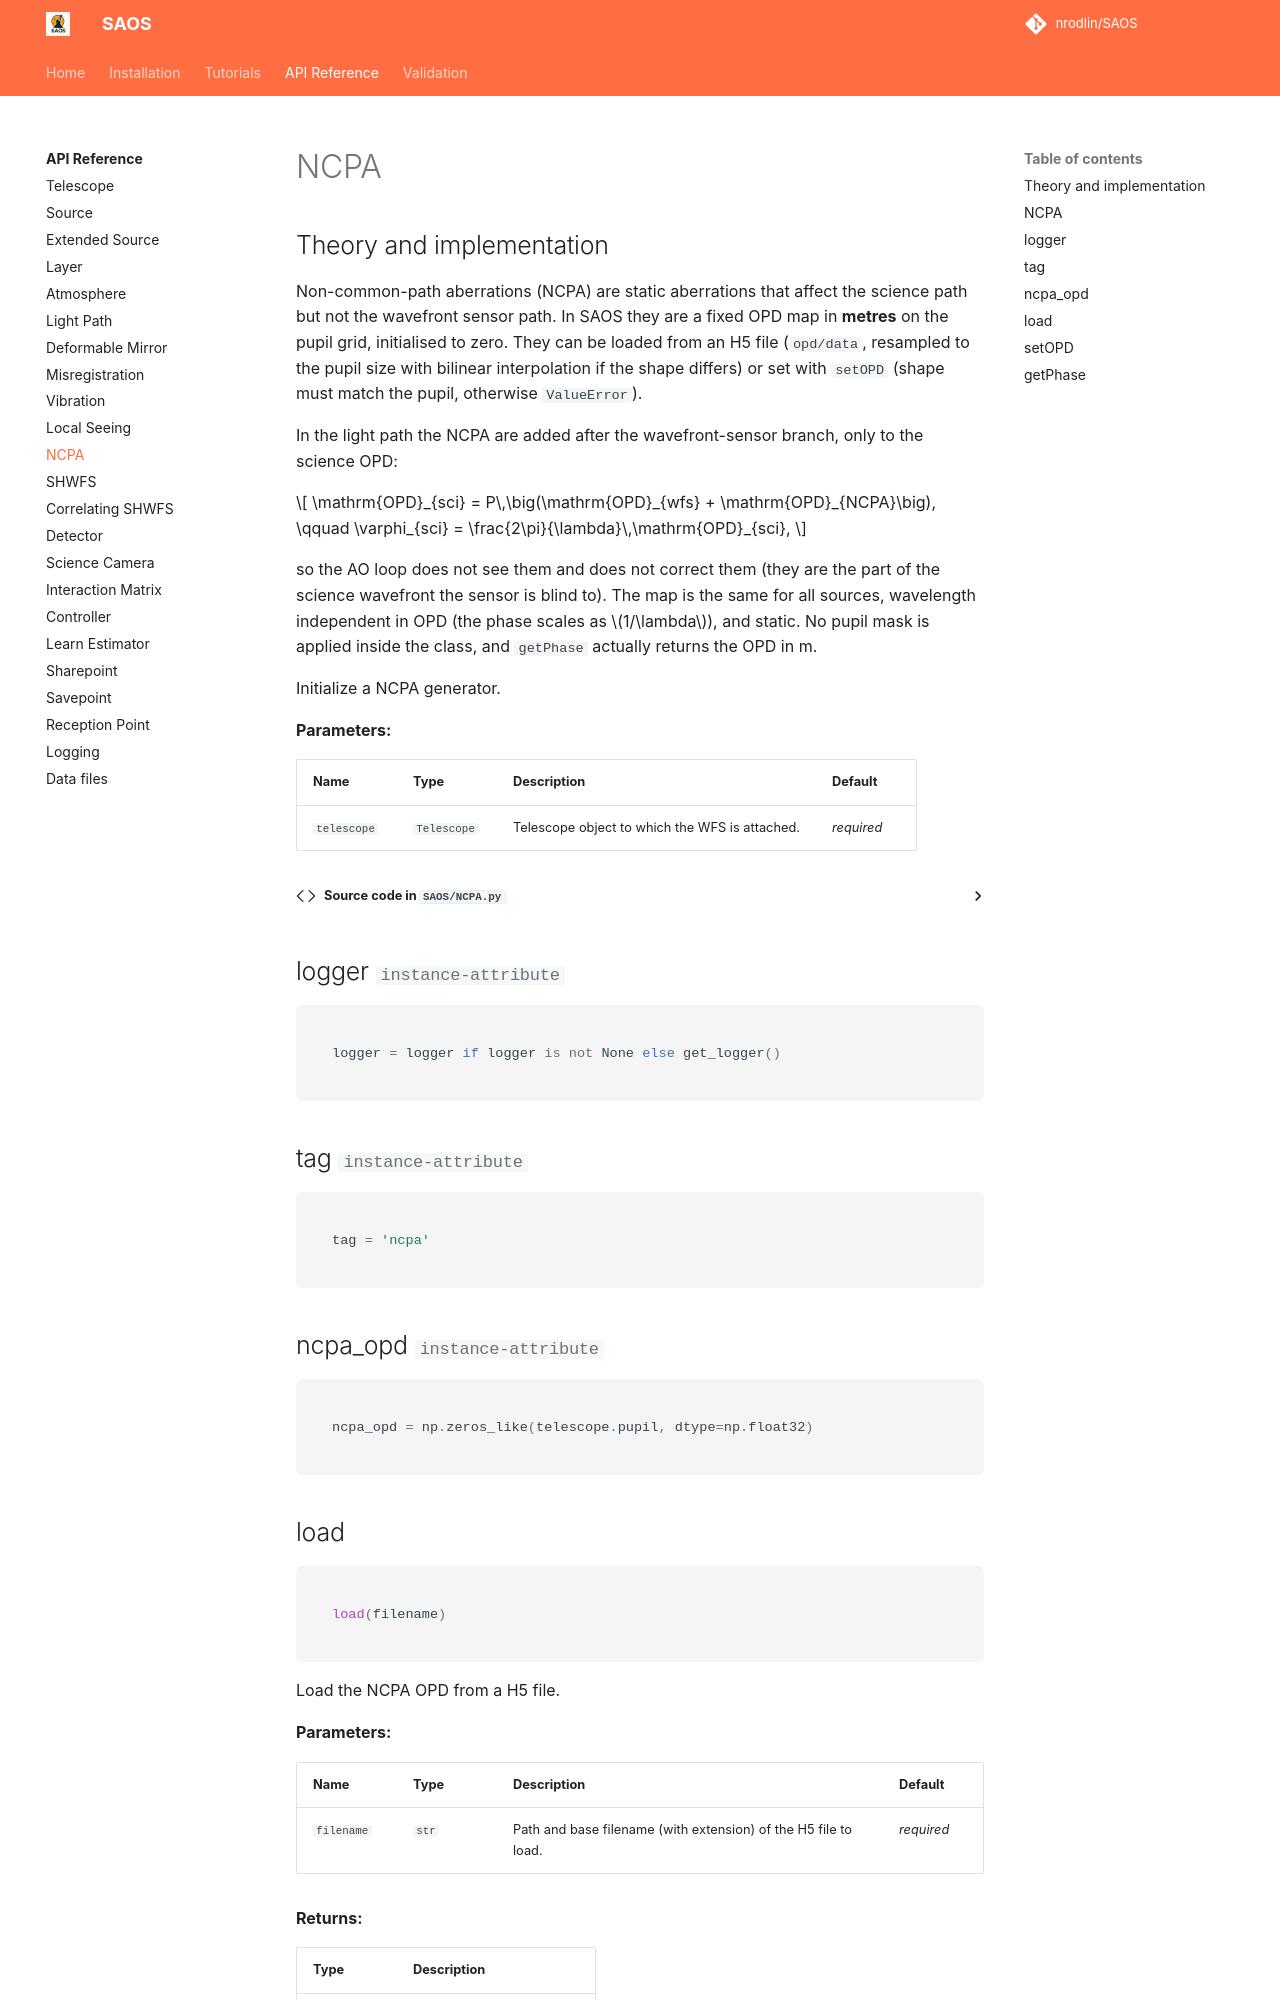

repository: nrodlin/SAOS · page: api/ncpa/index.html · generator: mkdocs

# NCPA

## Theory and implementation

Non-common-path aberrations (NCPA) are static aberrations that affect the science path but not the wavefront sensor path. In SAOS they are a fixed OPD map in **metres** on the pupil grid, initialised to zero. They can be loaded from an H5 file (`opd/data`, resampled to the pupil size with bilinear interpolation if the shape differs) or set with `setOPD` (shape must match the pupil, otherwise `ValueError`).

In the light path the NCPA are added after the wavefront-sensor branch, only to the science OPD:
